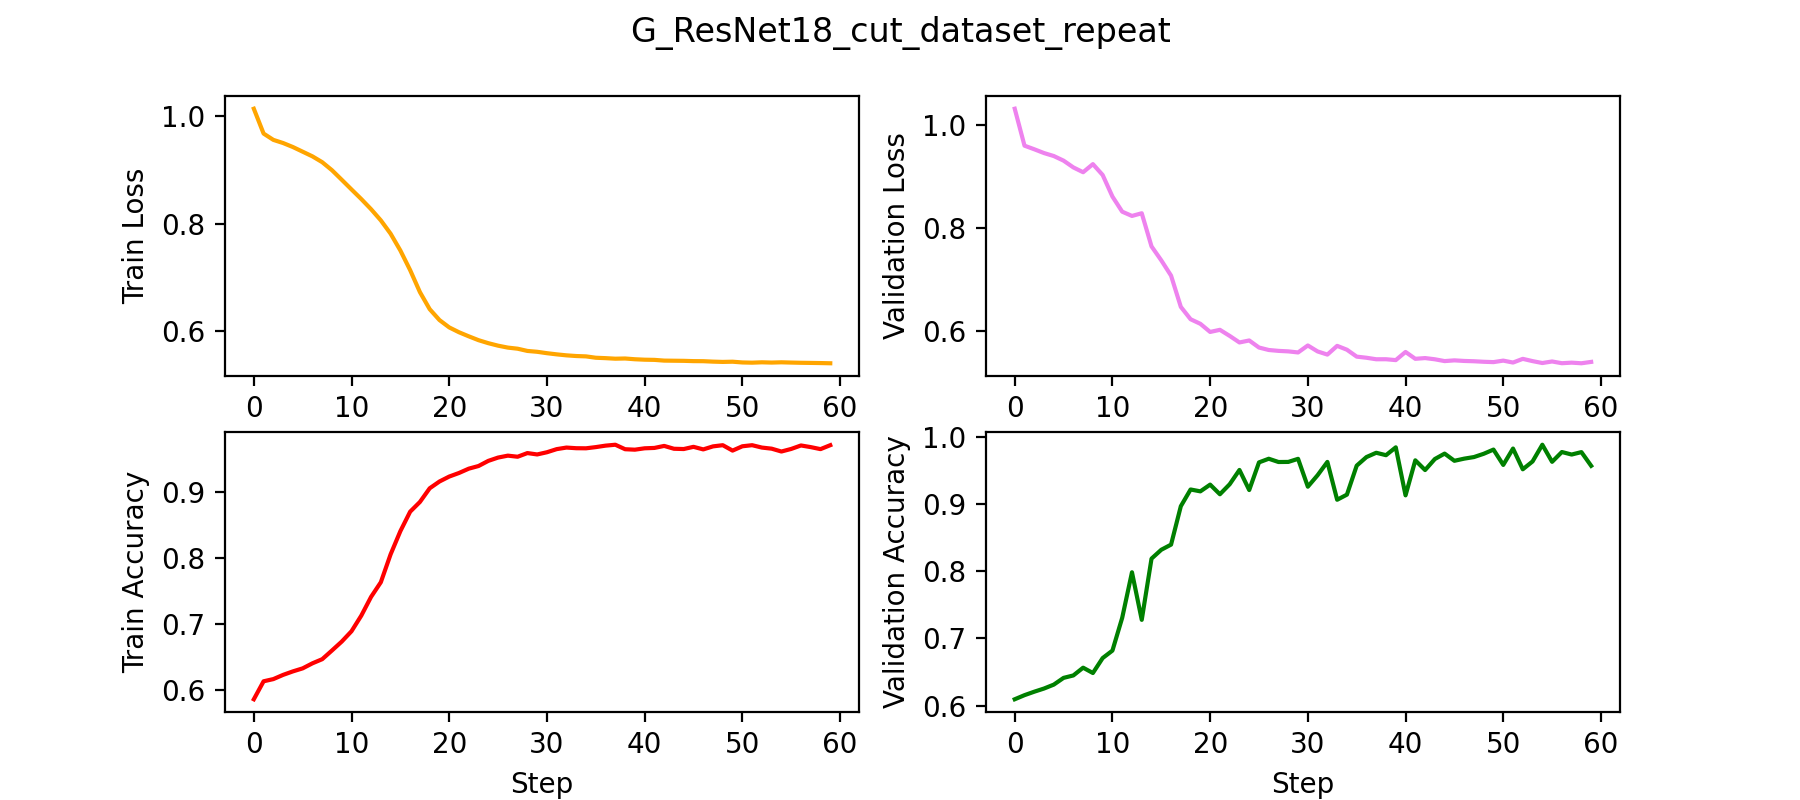

The data file committed next to this chart (first rows):
epoch, val_loss, val_acc, val_calibration_error, step, train_loss_epoch, train_acc_epoch, train_calibration_error_epoch
0, 1.031, 0.6093, 0.1866, 35, 1.013, 0.586, 0.142
1, 0.9594, 0.6154, 0.09293, 49, 0.9672, 0.6132, 0.09601
2, 0.9524, 0.6206, 0.09881, 99, 0.9555, 0.6166, 0.09047
3, 0.9451, 0.6253, 0.1004, 143, 0.9496, 0.623, 0.0936
4, 0.9393, 0.6311, 0.1136, 149, 0.9422, 0.6282, 0.09621
5, 0.9304, 0.6412, 0.1224, 199, 0.9335, 0.6328, 0.09924
6, 0.9173, 0.6448, 0.1038, 249, 0.9248, 0.6405, 0.1021
7, 0.908, 0.6563, 0.1315, 287, 0.914, 0.6467, 0.1046
8, 0.9236, 0.6484, 0.1771, 299, 0.8991, 0.6599, 0.113
9, 0.9026, 0.6706, 0.1774, 349, 0.8813, 0.6734, 0.1177
10, 0.8608, 0.6817, 0.09865, 395, 0.8633, 0.6891, 0.1283
11, 0.8316, 0.7305, 0.1602, 399, 0.8454, 0.7127, 0.1415
12, 0.8233, 0.7981, 0.2465, 449, 0.8266, 0.741, 0.1538
13, 0.8285, 0.7274, 0.1754, 499, 0.8058, 0.7633, 0.1627
14, 0.7644, 0.8184, 0.1702, 539, 0.781, 0.8055, 0.1909
15, 0.7373, 0.8316, 0.1692, 549, 0.7498, 0.8407, 0.2114
16, 0.7078, 0.8393, 0.1767, 599, 0.7133, 0.8701, 0.2251
17, 0.6473, 0.8964, 0.2072, 647, 0.6724, 0.8848, 0.2145
18, 0.6233, 0.9212, 0.2265, 649, 0.6408, 0.9055, 0.2172
19, 0.6144, 0.9184, 0.2192, 699, 0.6205, 0.9158, 0.2116
20, 0.5987, 0.9285, 0.2063, 749, 0.6068, 0.9233, 0.2064
21, 0.6028, 0.9141, 0.2085, 791, 0.5978, 0.9287, 0.2082
22, 0.591, 0.929, 0.185, 799, 0.5902, 0.9353, 0.2085
23, 0.5783, 0.9503, 0.222, 849, 0.5831, 0.9393, 0.2065
24, 0.5822, 0.9204, 0.1687, 899, 0.5775, 0.9471, 0.2127
25, 0.5685, 0.9615, 0.221, 935, 0.5729, 0.9521, 0.213
26, 0.5637, 0.9669, 0.2215, 949, 0.5693, 0.955, 0.2142
27, 0.562, 0.9621, 0.2123, 999, 0.5672, 0.9533, 0.2112
28, 0.5611, 0.9622, 0.2237, 1043, 0.5631, 0.9589, 0.2139
29, 0.559, 0.9668, 0.2223, 1049, 0.5615, 0.9568, 0.2154
30, 0.5725, 0.9254, 0.1882, 1099, 0.5589, 0.9601, 0.2137
31, 0.5609, 0.9425, 0.1944, 1149, 0.5567, 0.9649, 0.2167
32, 0.5548, 0.9622, 0.2156, 1187, 0.5549, 0.9672, 0.2192
33, 0.5717, 0.9059, 0.1669, 1199, 0.5536, 0.9662, 0.2171
34, 0.5643, 0.9136, 0.1582, 1249, 0.553, 0.9661, 0.2158
35, 0.5509, 0.9567, 0.197, 1295, 0.5504, 0.9679, 0.2173
36, 0.5487, 0.9694, 0.2246, 1299, 0.5497, 0.9701, 0.2194
37, 0.5458, 0.9758, 0.2196, 1349, 0.5487, 0.9715, 0.2201
38, 0.5458, 0.9722, 0.2129, 1399, 0.549, 0.9647, 0.2135
39, 0.5442, 0.9839, 0.2331, 1439, 0.5476, 0.964, 0.212
40, 0.5599, 0.9125, 0.1697, 1449, 0.5468, 0.9661, 0.2145
41, 0.5467, 0.9646, 0.2177, 1499, 0.5465, 0.9667, 0.2161
42, 0.5481, 0.9501, 0.2048, 1547, 0.5451, 0.9697, 0.2171
43, 0.5457, 0.9665, 0.2207, 1549, 0.5449, 0.9654, 0.2139
44, 0.5422, 0.9746, 0.2185, 1599, 0.5447, 0.965, 0.2119
45, 0.5437, 0.9639, 0.2084, 1649, 0.5442, 0.9683, 0.2164
46, 0.5425, 0.9671, 0.2192, 1691, 0.544, 0.9644, 0.2132
47, 0.5419, 0.9694, 0.2149, 1699, 0.5432, 0.969, 0.2182
48, 0.5409, 0.9743, 0.2216, 1749, 0.5427, 0.9708, 0.2171
49, 0.5403, 0.9806, 0.2296, 1799, 0.5431, 0.9626, 0.2119
50, 0.5432, 0.9578, 0.2069, 1835, 0.5417, 0.9692, 0.218
51, 0.5394, 0.9821, 0.2315, 1849, 0.5413, 0.9708, 0.2173
52, 0.5466, 0.9512, 0.1872, 1899, 0.542, 0.9672, 0.2133
53, 0.5422, 0.9629, 0.2039, 1943, 0.5415, 0.9655, 0.2134
54, 0.5385, 0.9878, 0.2377, 1949, 0.542, 0.9612, 0.2092
55, 0.5415, 0.9624, 0.2158, 1999, 0.5415, 0.9651, 0.2138
56, 0.5382, 0.9769, 0.2193, 2049, 0.5411, 0.9704, 0.2163
57, 0.5392, 0.9732, 0.2243, 2087, 0.5408, 0.9679, 0.2144
58, 0.538, 0.9768, 0.2201, 2099, 0.5406, 0.9649, 0.2141
59, 0.5407, 0.9564, 0.1962, 2149, 0.5402, 0.9708, 0.2181
